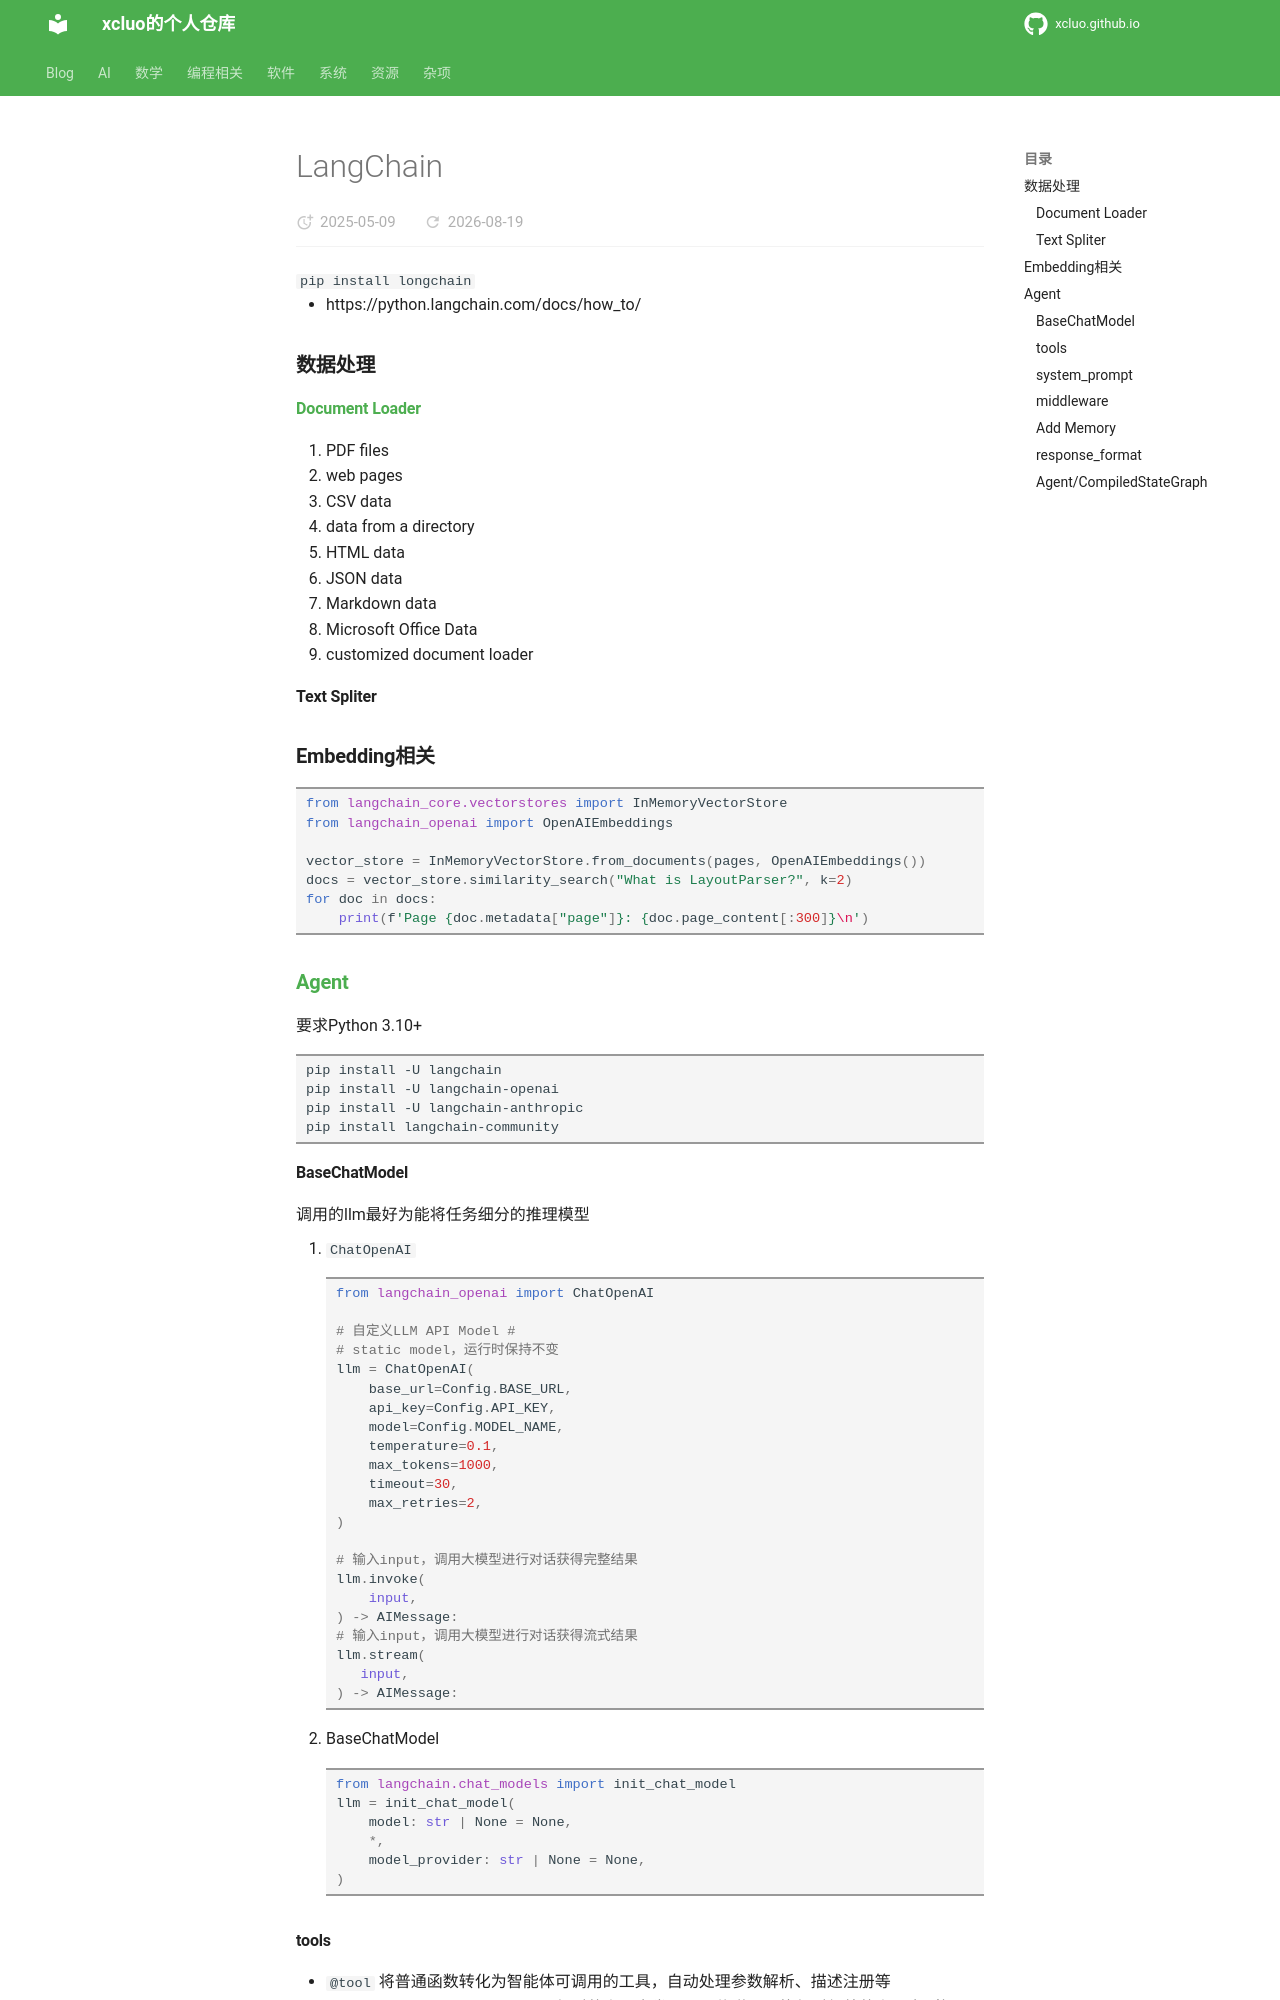

repository: xcluo/xcluo.github.io · page: AI/AI_Platform/LangChain/langchain.html · generator: mkdocs

---
title: LangChain
---

`pip install longchain`

- https://python.langchain.com/docs/how_to/

### 数据处理
#### [Document Loader](document_loader.md)
1. PDF files
2. web pages
3. CSV data
4. data from a directory
5. HTML data
6. JSON data
7. Markdown data
8. Microsoft Office Data
9. customized document loader
#### Text Spliter

### Embedding相关
```python
from langchain_core.vectorstores import InMemoryVectorStore
from langchain_openai import OpenAIEmbeddings

vector_store = InMemoryVectorStore.from_documents(pages, OpenAIEmbeddings())
docs = vector_store.similarity_search("What is LayoutParser?", k=2)
for doc in docs:
    print(f'Page {doc.metadata["page"]}: {doc.page_content[:300]}\n')
```

### [Agent](https://docs.langchain.com/oss/python/langchain/overview)
要求Python 3.10+
```
pip install -U langchain
pip install -U langchain-openai
pip install -U langchain-anthropic
pip install langchain-community
```

#### BaseChatModel
调用的llm最好为能将任务细分的推理模型

1. `ChatOpenAI`
    ```python
    from langchain_openai import ChatOpenAI

    # 自定义LLM API Model # 
    # static model，运行时保持不变
    llm = ChatOpenAI(
        base_url=Config.BASE_URL,
        api_key=Config.API_KEY,
        model=Config.MODEL_NAME,
        temperature=0.1,
        max_tokens=1000,
        timeout=30,
        max_retries=2,
    )

    # 输入input，调用大模型进行对话获得完整结果
    llm.invoke(
        input,
    ) -> AIMessage: 
    # 输入input，调用大模型进行对话获得流式结果
    llm.stream(
       input,
    ) -> AIMessage: 
    ```

2. BaseChatModel
    ```python
    from langchain.chat_models import init_chat_model
    llm = init_chat_model(
        model: str | None = None,
        *,
        model_provider: str | None = None,
    )
    ```
